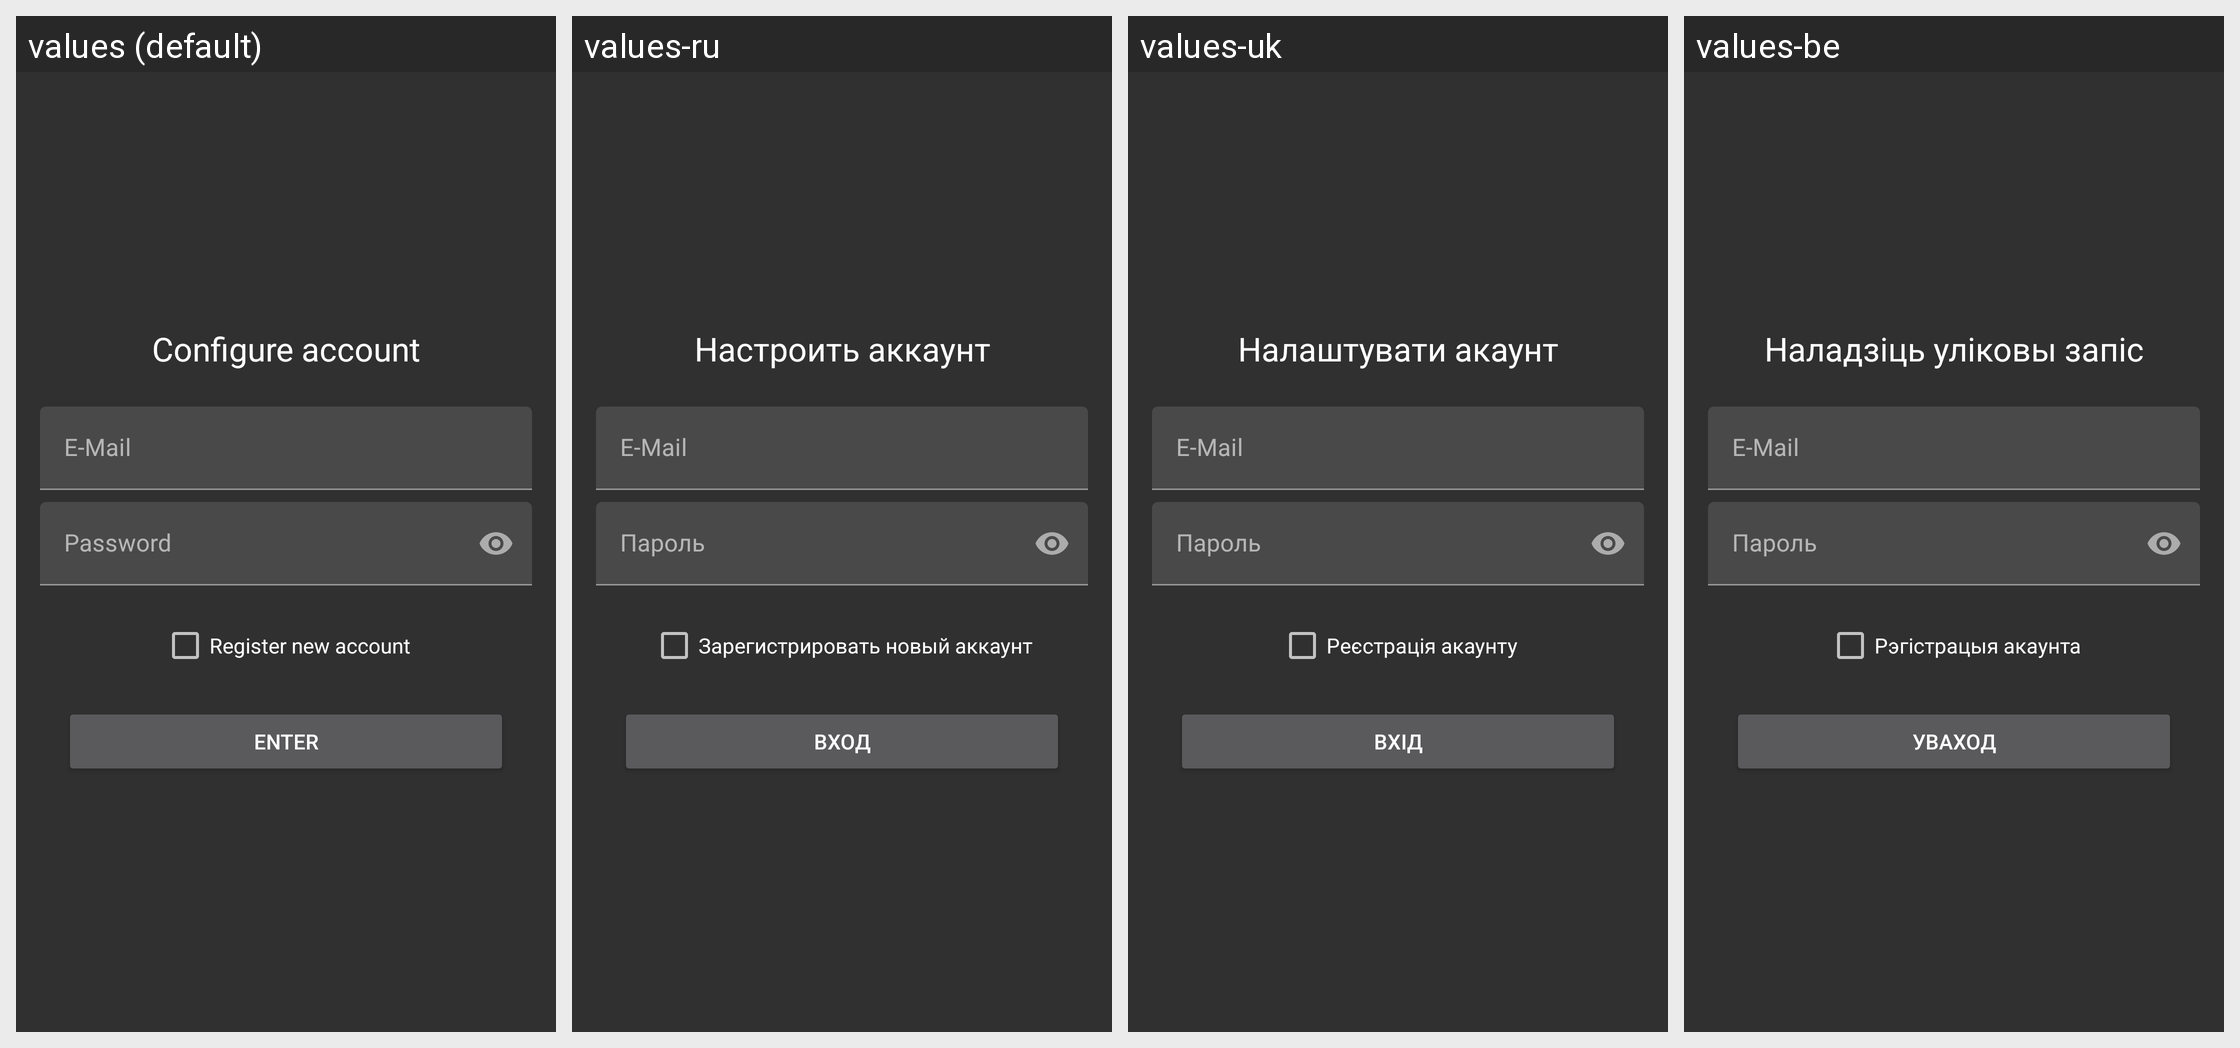

For this localized Android screen grid, give each drawn string resource with its value in every locale shown.
Android screen res/layout/fragment_create_account.xml rendered under 4 locales, left to right: values (default), values-ru, values-uk, values-be. Device: Nexus 5 (rendered at 1080×1920; each locale shown at half size, 540×960, under a caption strip naming it); theme AppTheme.
Other locales in the repository, not shown: values-de.
Strings drawn on this screen, with the default value and each locale's value (text and hints the layout hard-codes, and strings that could not be matched under every locale, appear in the picture but are not listed):

configure_account
  values: Configure account
  values-ru: Настроить аккаунт
  values-uk: Налаштувати акаунт
  values-be: Наладзіць уліковы запіс

register_new_account
  values: Register new account
  values-ru: Зарегистрировать новый аккаунт
  values-uk: Реєстрація акаунту
  values-be: Рэгiстрацыя акаунта

enter
  values: Enter
  values-ru: Вход
  values-uk: Вхід
  values-be: Уваход
